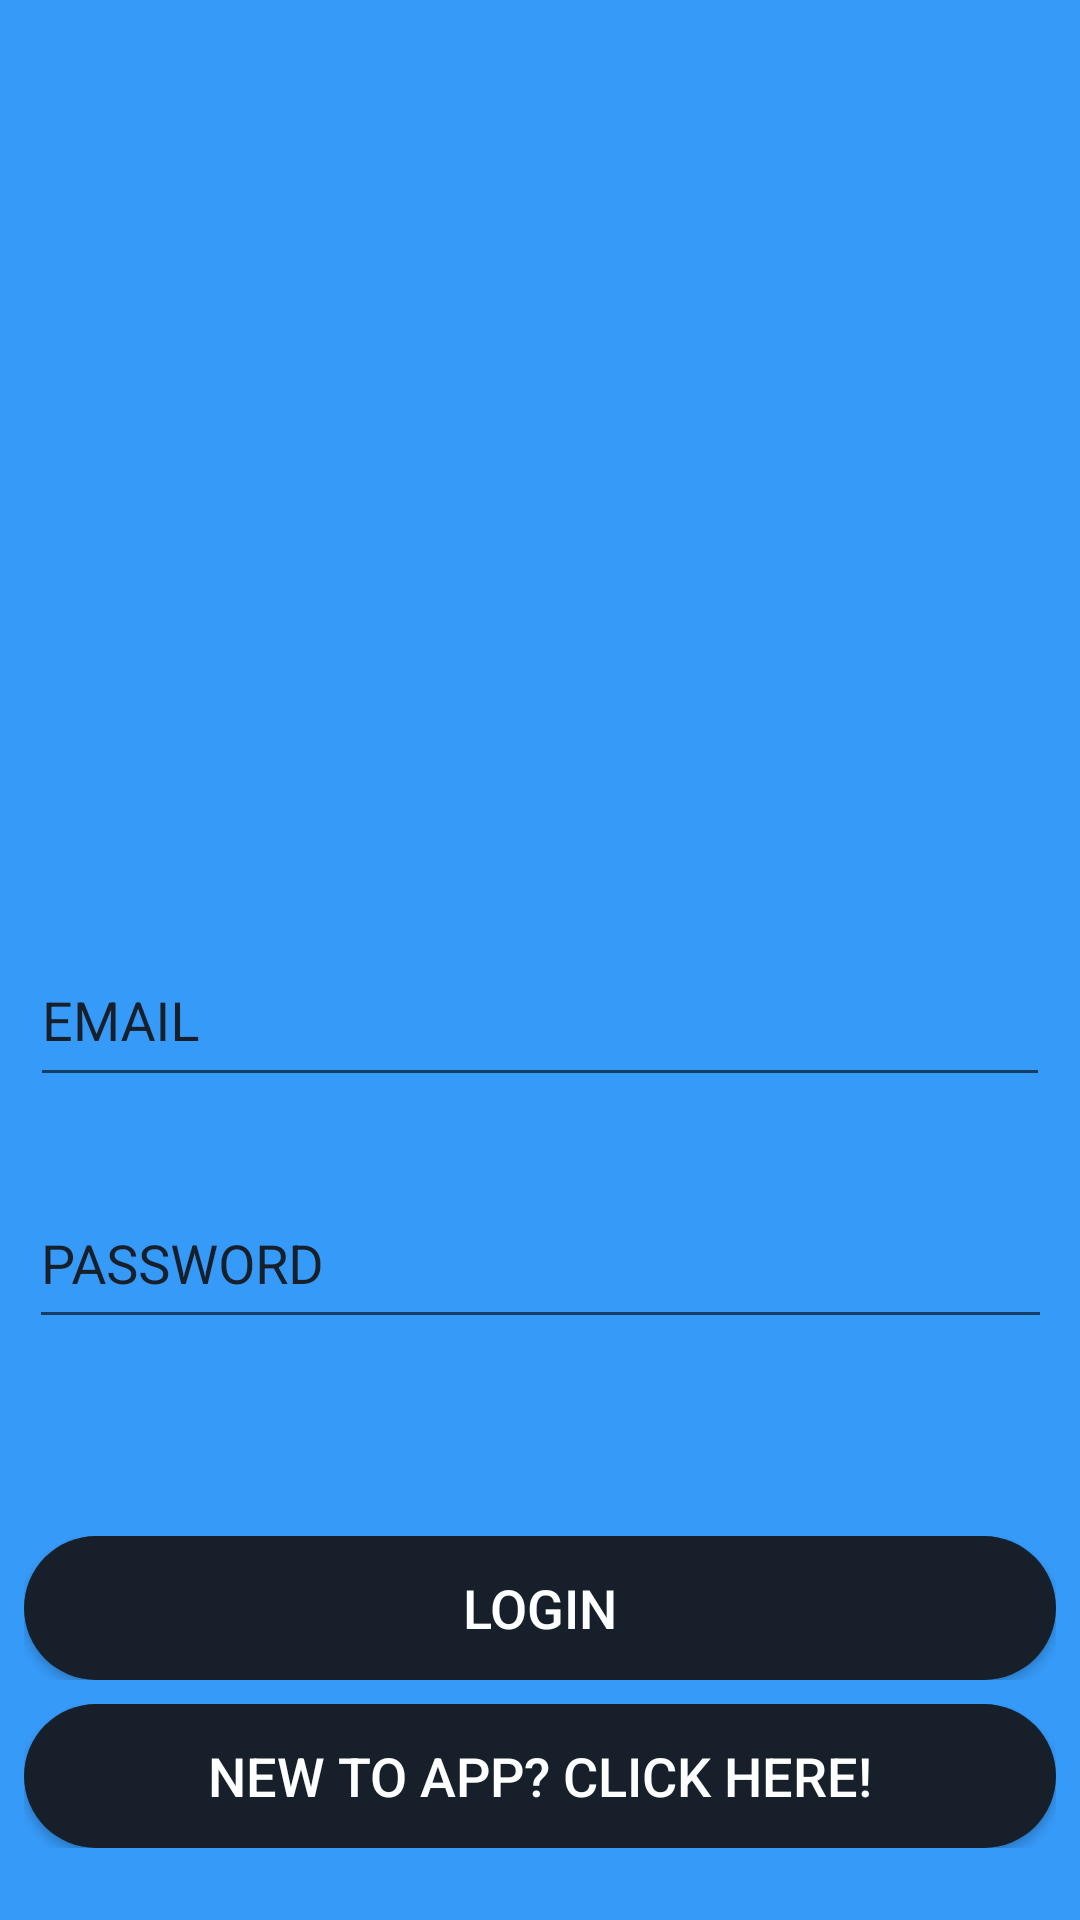

Here is an Android app screen rendered from its layout file. Give the layout XML and the strings, colors and styles it references.
<!-- AndroidManifest.xml: application theme Theme.AppCompat.Light.NoActionBar -->
<!-- res/layout/activity_main.xml -->
<?xml version="1.0" encoding="utf-8"?>
<android.support.constraint.ConstraintLayout xmlns:android="http://schemas.android.com/apk/res/android"
    xmlns:app="http://schemas.android.com/apk/res-auto"
    xmlns:tools="http://schemas.android.com/tools"
    android:background="@color/blue"
    android:layout_width="match_parent"
    android:layout_height="match_parent"
    tools:context=".MainActivity"
    tools:layout_editor_absoluteY="25dp">

    <android.support.constraint.ConstraintLayout
        android:id="@+id/constraintLayout"
        android:layout_width="match_parent"
        android:layout_height="match_parent"
        android:layout_marginEnd="8dp"
        android:layout_marginLeft="8dp"
        android:layout_marginRight="8dp"
        android:layout_marginStart="8dp"
        android:layout_marginTop="8dp"
        app:layout_constraintBottom_toTopOf="@+id/textInputLayout4"
        app:layout_constraintEnd_toEndOf="parent"
        app:layout_constraintHorizontal_bias="0.0"
        app:layout_constraintStart_toStartOf="parent"
        app:layout_constraintTop_toTopOf="parent"
        app:layout_constraintVertical_bias="0.0">

        <ImageView
            android:layout_width="115dp"
            android:layout_height="114dp"
            android:layout_marginBottom="8dp"
            android:layout_marginEnd="8dp"
            android:layout_marginLeft="8dp"
            android:layout_marginRight="8dp"
            android:layout_marginStart="8dp"
            android:layout_marginTop="8dp"
            android:background="@drawable/logo"
            app:layout_constraintBottom_toBottomOf="parent"
            app:layout_constraintEnd_toEndOf="parent"
            app:layout_constraintHorizontal_bias="0.502"
            app:layout_constraintStart_toStartOf="parent"
            app:layout_constraintTop_toTopOf="parent"
            app:layout_constraintVertical_bias="0.151" />

    </android.support.constraint.ConstraintLayout>
//email

    <android.support.design.widget.TextInputLayout
        android:id="@+id/textInputLayout"
        android:layout_width="340dp"
        android:layout_height="64dp"
        android:layout_marginBottom="8dp"
        android:layout_marginEnd="8dp"
        android:layout_marginLeft="8dp"
        android:layout_marginRight="8dp"
        android:layout_marginStart="8dp"
        android:layout_marginTop="8dp"
        android:textColorHint="@color/black"
        app:layout_constraintBottom_toTopOf="@+id/textInputLayout4"
        app:layout_constraintEnd_toEndOf="parent"
        app:layout_constraintStart_toStartOf="parent"
        app:layout_constraintTop_toTopOf="@+id/constraintLayout"
        app:layout_constraintVertical_bias="0.674">

        <AutoCompleteTextView
            android:id="@+id/email_id"
            android:layout_width="match_parent"
            android:layout_height="match_parent"
            android:hint="@string/email"
            android:inputType="textEmailAddress"
            android:textAlignment="gravity"
            android:textColor="@color/black"
            android:textColorHint="@color/black" />


    </android.support.design.widget.TextInputLayout>
//password

    <android.support.design.widget.TextInputLayout
        android:layout_width="341dp"
        android:layout_height="63dp"
        android:layout_marginBottom="8dp"
        android:layout_marginEnd="8dp"
        android:layout_marginLeft="8dp"
        android:layout_marginRight="8dp"
        android:layout_marginStart="8dp"
        android:layout_marginTop="8dp"
        android:textColorHint="@color/black"
        app:layout_constraintBottom_toTopOf="@+id/textInputLayout4"
        app:layout_constraintEnd_toEndOf="parent"
        app:layout_constraintHorizontal_bias="0.518"
        app:layout_constraintStart_toStartOf="parent"
        app:layout_constraintTop_toBottomOf="@+id/textInputLayout"
        app:layout_constraintVertical_bias="0.142">

        <EditText
            android:id="@+id/password"
            android:layout_width="match_parent"
            android:layout_height="match_parent"
            android:hint="@string/password"
            android:inputType="textPassword"
            android:textAlignment="gravity"
            android:textColor="@color/black"
             />
    </android.support.design.widget.TextInputLayout>

    <android.support.design.widget.TextInputLayout
        android:id="@+id/textInputLayout2"
        android:layout_width="match_parent"
        android:layout_height="wrap_content"
        android:layout_marginBottom="24dp"
        android:layout_marginEnd="8dp"
        android:layout_marginLeft="8dp"
        android:layout_marginRight="8dp"
        android:layout_marginStart="8dp"
        app:layout_constraintBottom_toBottomOf="parent"
        app:layout_constraintEnd_toEndOf="parent"
        app:layout_constraintHorizontal_bias="0.0"
        app:layout_constraintStart_toStartOf="parent">
        //signup

        <Button
            android:id="@+id/signup_button"
            android:layout_width="match_parent"
            android:layout_height="wrap_content"
            android:background="@drawable/round_btn"
            android:onClick="to_or"
            android:text="@string/signup_button"
            android:textColor="@color/white"
            android:textSize="18sp"
            tools:layout_editor_absoluteX="148dp"
            tools:layout_editor_absoluteY="478dp" />

    </android.support.design.widget.TextInputLayout>

    <android.support.design.widget.TextInputLayout
        android:id="@+id/textInputLayout4"
        android:layout_width="match_parent"
        android:layout_height="wrap_content"
        android:layout_marginBottom="8dp"
        android:layout_marginEnd="8dp"
        android:layout_marginLeft="8dp"
        android:layout_marginRight="8dp"
        android:layout_marginStart="8dp"
        android:layout_marginTop="8dp"
        app:layout_constraintBottom_toTopOf="@+id/textInputLayout2"
        app:layout_constraintEnd_toEndOf="parent"
        app:layout_constraintHorizontal_bias="0.0"
        app:layout_constraintStart_toStartOf="parent"
        app:layout_constraintTop_toTopOf="parent"
        app:layout_constraintVertical_bias="1.0">
        //login

        <Button
            android:id="@+id/login_button"
            android:layout_width="match_parent"
            android:layout_height="wrap_content"
            android:background="@drawable/round_btn"
            android:text="@string/login_button"
            android:onClick="tomain"
            android:textColor="@color/white"
            android:textSize="18sp"
            tools:layout_editor_absoluteX="148dp"
            tools:layout_editor_absoluteY="478dp" />

    </android.support.design.widget.TextInputLayout>

</android.support.constraint.ConstraintLayout>
<!-- resources referenced by this layout -->
<resources>
  <color name="black">#17202A</color>
  <color name="blue">#369af8</color>
  
      //test
  <color name="white">#FDFEFE</color>
  <!-- drawable round_btn (drawable) -->
  <?xml version="1.0" encoding="utf-8"?>
  <shape xmlns:android="http://schemas.android.com/apk/res/android"
  
      android:shape="rectangle">
      <solid android:color="@color/black"/>
      <corners android:radius="200dp"/>
  </shape>
  <string name="email">EMAIL</string>
  <string name="login_button">LOGIN</string>
  <string name="password">PASSWORD</string>
  <string name="signup_button">NEW TO APP? CLICK HERE!</string>
</resources>
